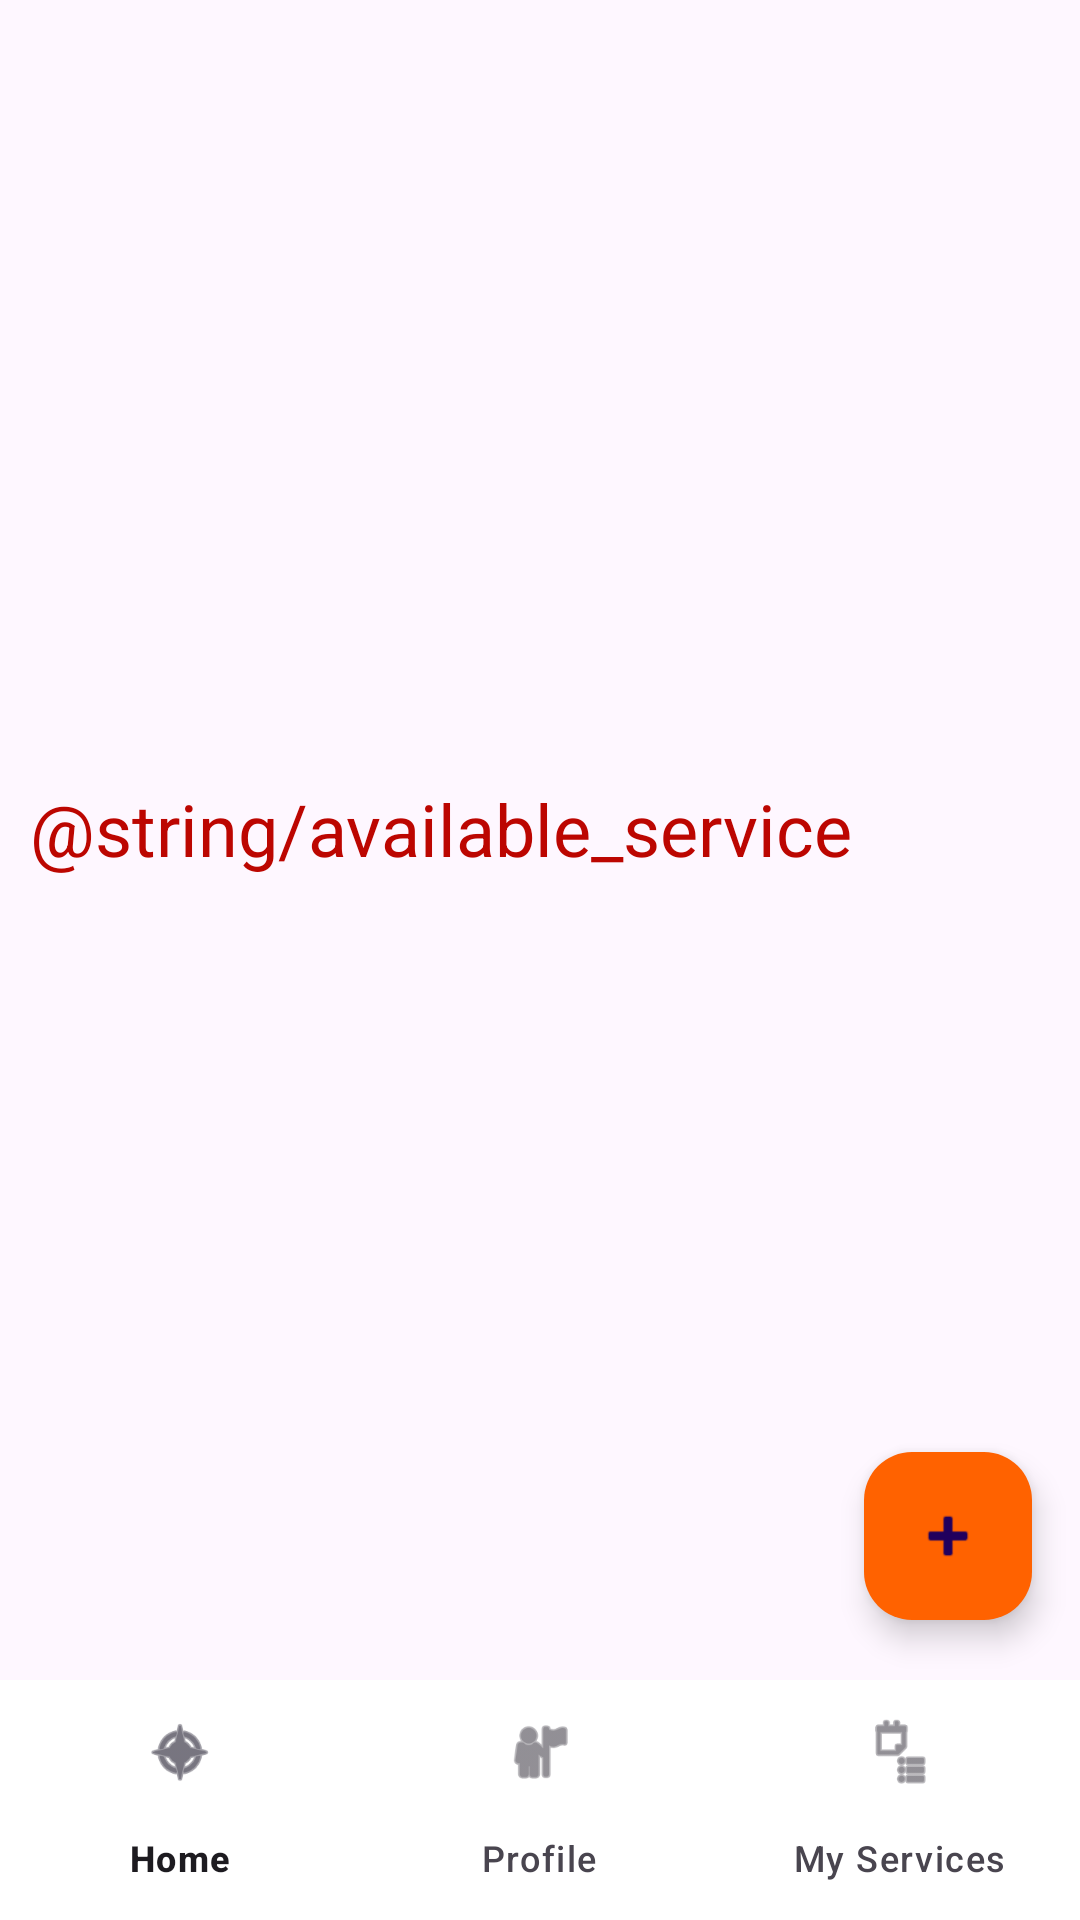

This screen was rendered from an Android layout file. Write that file and the resources it references.
<!-- AndroidManifest.xml: application theme Theme.LocalLim -->
<!-- res/layout/activity_banner.xml -->
<?xml version="1.0" encoding="utf-8"?>
<androidx.coordinatorlayout.widget.CoordinatorLayout xmlns:android="http://schemas.android.com/apk/res/android"
    xmlns:app="http://schemas.android.com/apk/res-auto"
    xmlns:tools="http://schemas.android.com/tools"
    android:id="@+id/main"
    android:layout_width="match_parent"
    android:layout_height="match_parent"
    tools:context=".BannerActivity">

    <LinearLayout
        android:layout_width="match_parent"
        android:layout_height="match_parent"
        android:orientation="vertical">

        
        <ViewFlipper
            android:id="@+id/imgBanner"
            android:layout_width="match_parent"
            android:layout_height="220dp"
            android:layout_marginTop="40dp"/>

        
        <ScrollView
            android:layout_width="match_parent"
            android:layout_height="match_parent"
            android:clipToPadding="false"
            android:paddingBottom="56dp">

            <LinearLayout
                android:layout_width="match_parent"
                android:layout_height="wrap_content"
                android:orientation="vertical">

                <LinearLayout
                    android:layout_width="match_parent"
                    android:layout_height="wrap_content"
                    android:paddingLeft="10dp"
                    android:paddingRight="10dp">

                    
                    <TextView
                        android:layout_width="match_parent"
                        android:layout_height="wrap_content"
                        android:layout_marginBottom="10dp"
                        android:text="@string/available_service"
                        android:textSize="24sp"
                        android:textColor="@color/colorRed" />
                </LinearLayout>

                <LinearLayout
                    android:layout_width="match_parent"
                    android:layout_height="wrap_content"
                    android:paddingLeft="10dp"
                    android:orientation="horizontal">

                    
                    <androidx.recyclerview.widget.RecyclerView
                        android:layout_width="match_parent"
                        android:layout_height="match_parent"
                        android:id="@+id/recycler_view"
                        />
                </LinearLayout>
            </LinearLayout>
        </ScrollView>
    </LinearLayout>

    
    <com.google.android.material.floatingactionbutton.FloatingActionButton
        android:id="@+id/fab_add_service"
        android:layout_width="wrap_content"
        android:layout_height="wrap_content"
        android:layout_gravity="bottom|end"
        android:layout_marginBottom="100dp"
        android:layout_marginEnd="16dp"
        android:contentDescription="@string/add_service"
        android:src="@android:drawable/ic_input_add"
        app:backgroundTint="@color/colorAccent" />
    <com.google.android.material.bottomnavigation.BottomNavigationView
        android:id="@+id/bottom_navigation"
        android:layout_width="match_parent"
        android:layout_height="wrap_content"
        android:layout_gravity="bottom"
        android:background="@color/colorWhite"
        app:menu="@menu/bottom_navigation_menu" />
</androidx.coordinatorlayout.widget.CoordinatorLayout>
<!-- resources referenced by this layout -->
<resources>
  <color name="colorAccent">#ff6200</color>
  <color name="colorRed">#bc0601</color>
  <color name="colorWhite">#FFFFFF</color>
  <style name="Theme.LocalLim" parent="Base.Theme.LocalLim" />
  <style name="Base.Theme.LocalLim" parent="Theme.Material3.DayNight.NoActionBar">
          
          
          <item name="colorOnPrimary">@color/colorPrimary</item>
          <item name="colorPrimaryDark">@color/colorPrimaryDark</item>
          <item name="colorAccent">@color/colorAccent</item>
      </style>
  <color name="colorPrimary">#e43f3f</color>
  <color name="colorPrimaryDark">#cc1d1d</color>
</resources>
